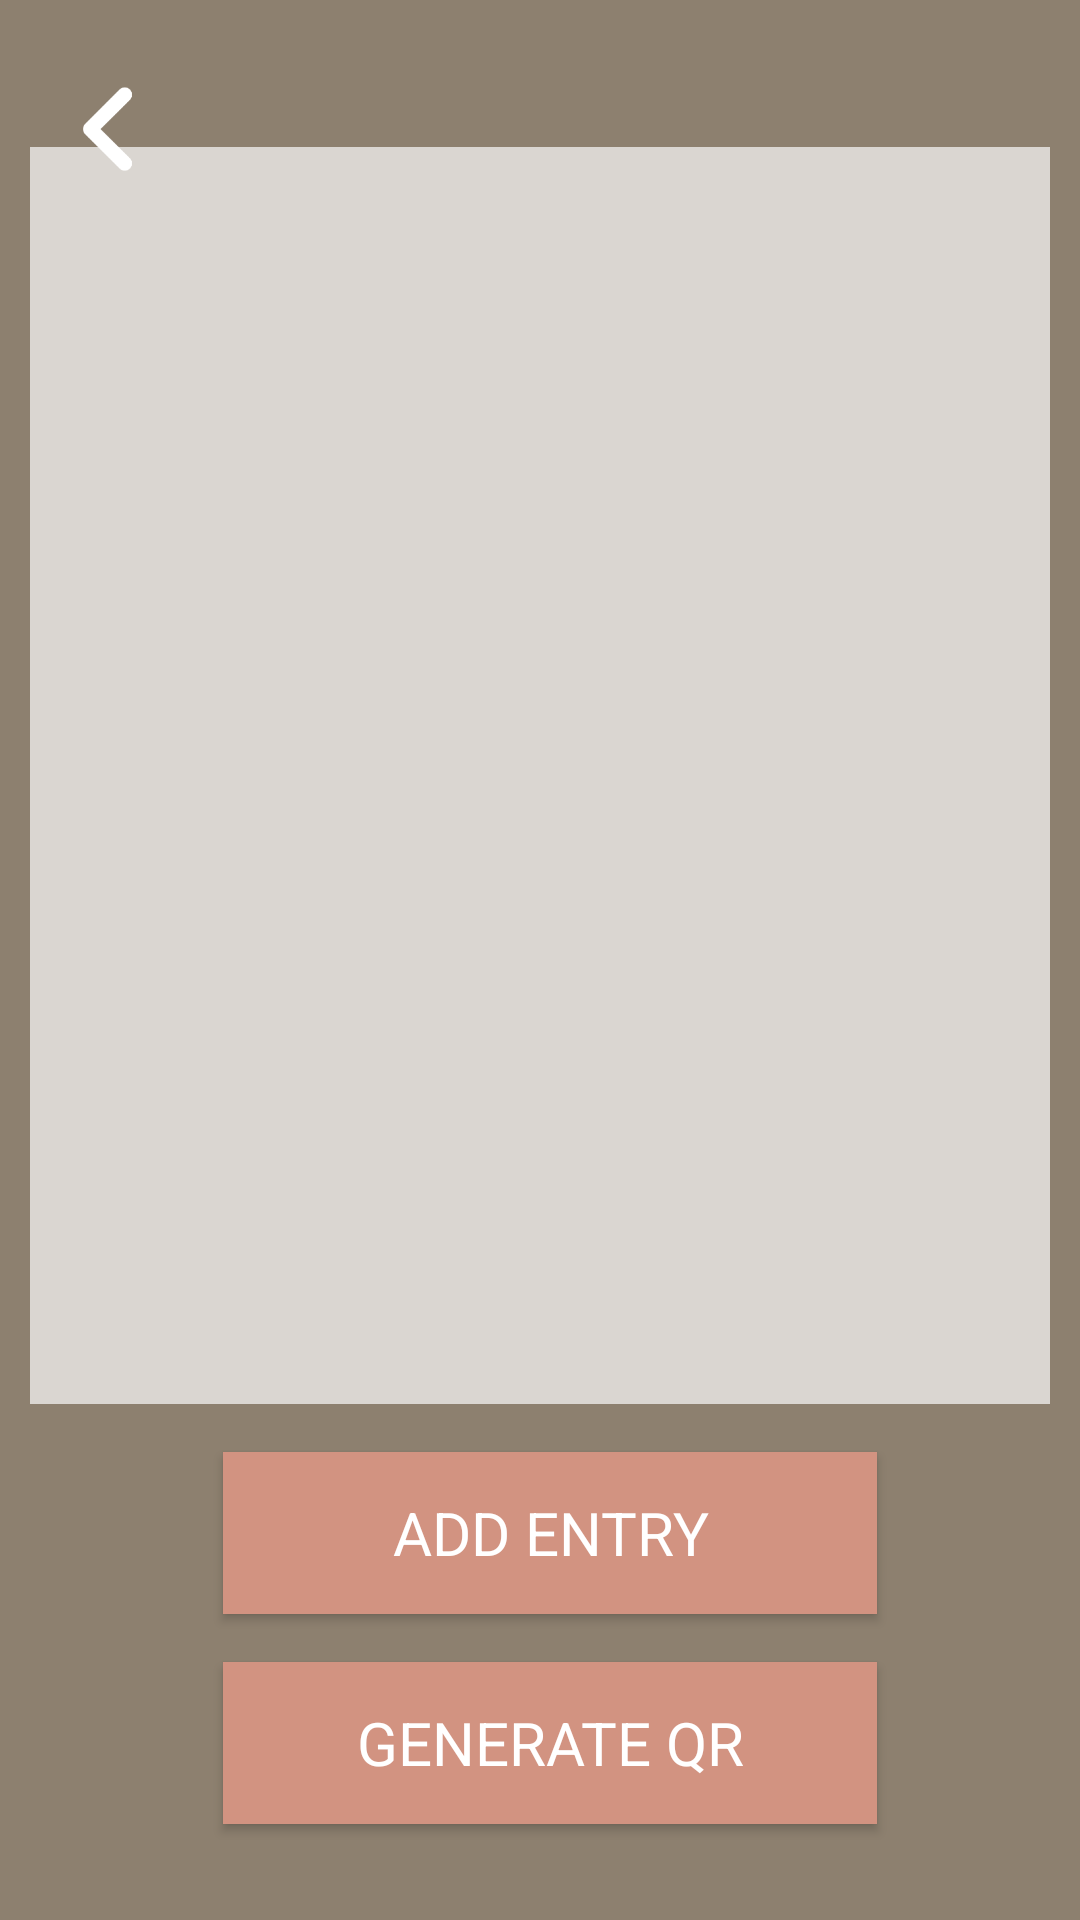

Produce the Android XML layout that renders to this screen, including the resource entries it uses.
<!-- AndroidManifest.xml: application theme Theme.FliQR -->
<!-- res/layout/activity_create_form.xml -->
<?xml version="1.0" encoding="utf-8"?>
<androidx.constraintlayout.widget.ConstraintLayout xmlns:android="http://schemas.android.com/apk/res/android"
    xmlns:app="http://schemas.android.com/apk/res-auto"
    xmlns:tools="http://schemas.android.com/tools"
    android:layout_width="match_parent"
    android:layout_height="match_parent"
    android:background="#8d806f"
    tools:context=".CreateForm">


    <ImageButton
        android:id="@+id/backButton"
        android:layout_width="39dp"
        android:layout_height="38dp"
        android:layout_marginStart="16dp"
        android:layout_marginTop="24dp"
        android:background="#00C1C1C1"
        android:onClick="back"
        android:scaleType="centerInside"
        app:layout_constraintStart_toStartOf="parent"
        app:layout_constraintTop_toTopOf="parent"
        app:srcCompat="@drawable/back_button"
        tools:ignore="TouchTargetSizeCheck,SpeakableTextPresentCheck" />

    <androidx.appcompat.widget.AppCompatButton
        android:id="@+id/generate_button"
        android:layout_width="218dp"
        android:layout_height="54dp"
        android:layout_marginStart="24dp"
        android:layout_marginBottom="32dp"
        android:background="#d29381"
        android:clickable="true"
        android:gravity="center"
        android:text="GENERATE QR"
        android:textAlignment="center"
        android:textColor="#FFFFFF"
        android:textSize="20sp"
        android:typeface="sans"
        app:layout_constraintBottom_toBottomOf="parent"
        app:layout_constraintEnd_toEndOf="parent"
        app:layout_constraintHorizontal_bias="0.426"
        app:layout_constraintStart_toStartOf="parent"
        tools:ignore="TextContrastCheck" />

    <androidx.appcompat.widget.AppCompatButton
        android:id="@+id/add_entry"
        android:layout_width="218dp"
        android:layout_height="54dp"
        android:layout_marginStart="24dp"
        android:layout_marginBottom="16dp"
        android:background="#d29381"
        android:clickable="true"
        android:gravity="center"
        android:text="ADD ENTRY"
        android:textAlignment="center"
        android:textColor="#FFFFFF"
        android:textSize="20sp"
        android:typeface="sans"
        app:layout_constraintBottom_toTopOf="@+id/generate_button"
        app:layout_constraintEnd_toEndOf="parent"
        app:layout_constraintHorizontal_bias="0.426"
        app:layout_constraintStart_toStartOf="parent"
        tools:ignore="TextContrastCheck" />

    <ScrollView
        android:id="@+id/scrollView"
        android:layout_width="0dp"
        android:layout_height="419dp"
        android:layout_marginLeft="10dp"
        android:layout_marginRight="10dp"
        android:layout_marginBottom="16dp"
        android:background="#ADFFFFFF"
        android:paddingBottom="3dp"
        app:layout_constraintBottom_toTopOf="@+id/add_entry"
        app:layout_constraintEnd_toEndOf="parent"
        app:layout_constraintHorizontal_bias="0.473"
        app:layout_constraintStart_toStartOf="parent"
        tools:ignore="SpeakableTextPresentCheck">

        <LinearLayout
            android:id="@+id/outer"
            android:layout_width="match_parent"
            android:layout_height="match_parent"
            android:orientation="vertical"
            android:visibility="visible" />
    </ScrollView>


</androidx.constraintlayout.widget.ConstraintLayout>
<!-- resources referenced by this layout -->
<resources>
  <!-- drawable back_button: png bitmap (drawable, 3883 bytes) -->
  <style name="Theme.FliQR" parent="Theme.MaterialComponents.DayNight.NoActionBar">
          
          <item name="colorPrimary">@color/purple_500</item>
          <item name="colorPrimaryVariant">@color/purple_700</item>
          <item name="colorOnPrimary">@color/white</item>
          
          <item name="colorSecondary">@color/teal_200</item>
          <item name="colorSecondaryVariant">@color/teal_700</item>
          <item name="colorOnSecondary">@color/black</item>
          
          <item name="android:statusBarColor">#666666</item>
          
      </style>
  <!-- not gathered from this repository: default colours our renderer supplied (Android Studio template values) -->
  <color name="purple_500">#FF6200EE</color>
  <color name="purple_700">#FF3700B3</color>
  <color name="teal_200">#FF03DAC5</color>
  <color name="teal_700">#FF018786</color>
  <color name="black">#FF000000</color>
  <color name="white">#FFFFFFFF</color>
</resources>
